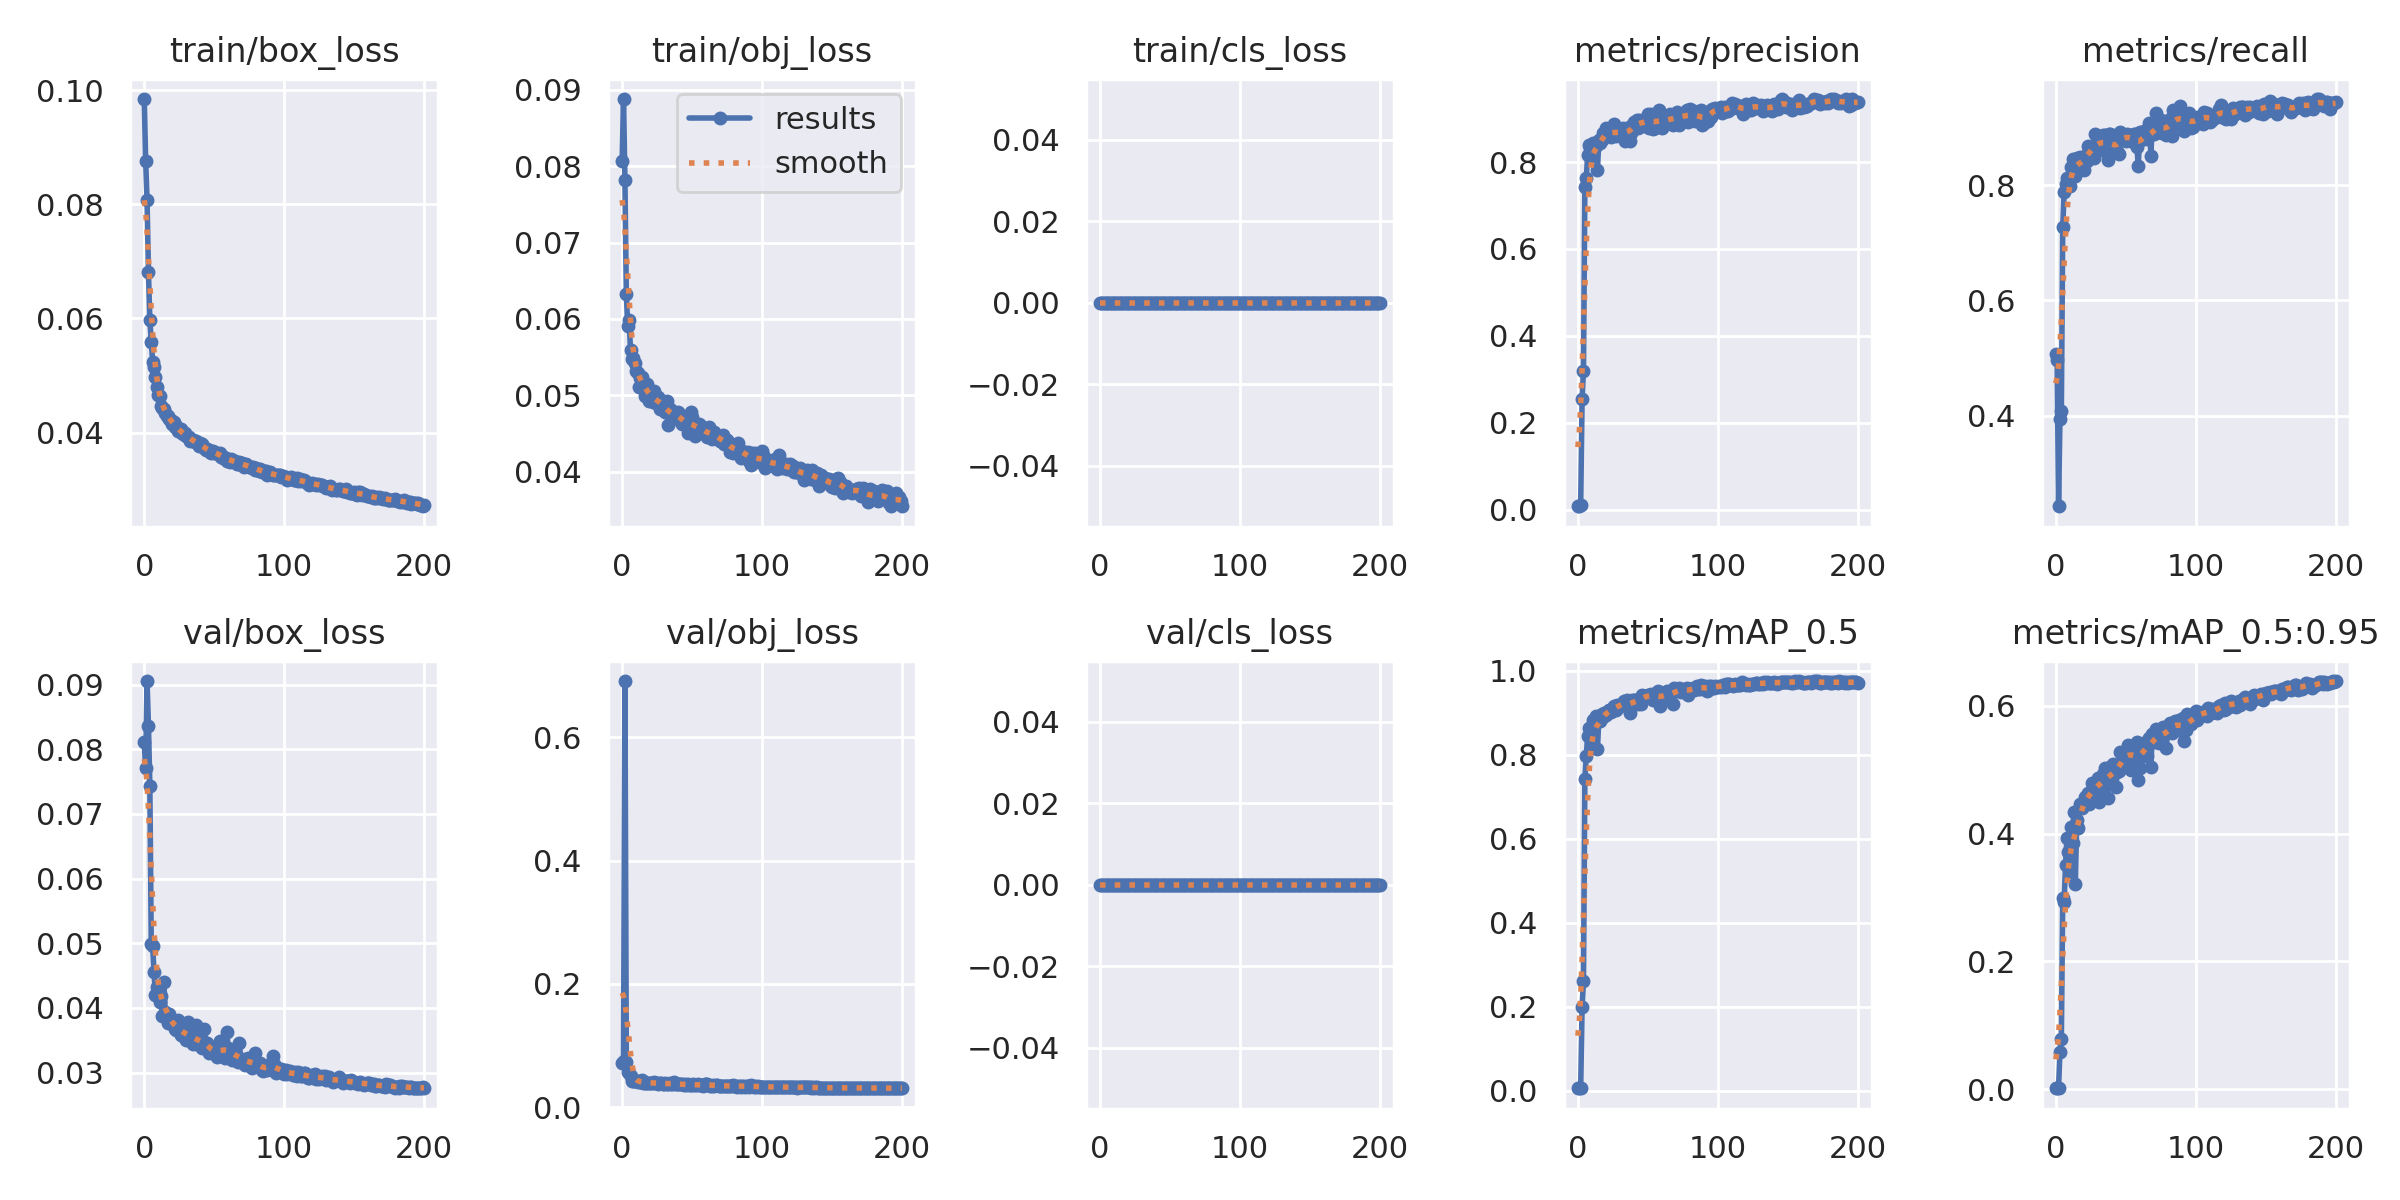

The data file committed next to this chart (first rows):
epoch, train/box_loss, train/obj_loss, train/cls_loss, metrics/precision, metrics/recall, metrics/mAP_0.5, metrics/mAP_0.5:0.95, val/box_loss, val/obj_loss, val/cls_loss, x/lr0, x/lr1, x/lr2
0, 0.09846, 0.08064, 0, 0.00799, 0.5076, 0.006485, 0.00158, 0.08111, 0.07262, 0, 0.07086, 0.003238, 0.003238
1, 0.08763, 0.08877, 0, 0.007806, 0.496, 0.007013, 0.00178, 0.07705, 0.07555, 0, 0.04083, 0.006539, 0.006539
2, 0.08075, 0.07815, 0, 0.01146, 0.2433, 0.006607, 0.002067, 0.09056, 0.6909, 0, 0.01076, 0.009807, 0.009807
3, 0.0682, 0.0633, 0, 0.2536, 0.3943, 0.1991, 0.05884, 0.08366, 0.07339, 0, 0.009852, 0.009852, 0.009852
4, 0.05966, 0.05913, 0, 0.3194, 0.4083, 0.2614, 0.07906, 0.07438, 0.05668, 0, 0.009852, 0.009852, 0.009852
5, 0.05594, 0.05981, 0, 0.7428, 0.7272, 0.7427, 0.2991, 0.0499, 0.0558, 0, 0.009803, 0.009803, 0.009803
6, 0.05242, 0.0559, 0, 0.7627, 0.7878, 0.797, 0.2934, 0.04956, 0.05076, 0, 0.009754, 0.009754, 0.009754
7, 0.05157, 0.05471, 0, 0.8165, 0.8022, 0.8453, 0.3513, 0.04554, 0.04201, 0, 0.009704, 0.009704, 0.009704
8, 0.0497, 0.05487, 0, 0.8394, 0.8116, 0.863, 0.3934, 0.04199, 0.04281, 0, 0.009655, 0.009655, 0.009655
9, 0.04797, 0.05423, 0, 0.8319, 0.799, 0.8461, 0.3713, 0.04321, 0.04255, 0, 0.009606, 0.009606, 0.009606
10, 0.04656, 0.05314, 0, 0.8131, 0.7979, 0.8211, 0.3402, 0.0434, 0.04277, 0, 0.009557, 0.009557, 0.009557
11, 0.04635, 0.05289, 0, 0.844, 0.8309, 0.8815, 0.4107, 0.04085, 0.04094, 0, 0.009508, 0.009508, 0.009508
12, 0.04464, 0.05106, 0, 0.8361, 0.8444, 0.8787, 0.3856, 0.04181, 0.04225, 0, 0.009458, 0.009458, 0.009458
13, 0.04435, 0.05234, 0, 0.8365, 0.8394, 0.8916, 0.4334, 0.03877, 0.04049, 0, 0.009409, 0.009409, 0.009409
14, 0.04419, 0.0524, 0, 0.7821, 0.815, 0.8138, 0.3211, 0.04397, 0.04394, 0, 0.00936, 0.00936, 0.00936
15, 0.04334, 0.05157, 0, 0.8519, 0.8476, 0.8865, 0.4208, 0.03936, 0.03987, 0, 0.00931, 0.00931, 0.00931
16, 0.04296, 0.04995, 0, 0.8443, 0.8345, 0.8799, 0.4088, 0.03913, 0.03996, 0, 0.009261, 0.009261, 0.009261
17, 0.0429, 0.0512, 0, 0.8512, 0.849, 0.8972, 0.4456, 0.03761, 0.03948, 0, 0.009212, 0.009212, 0.009212
18, 0.04237, 0.05151, 0, 0.866, 0.8284, 0.8894, 0.4416, 0.03909, 0.03933, 0, 0.009163, 0.009163, 0.009163
19, 0.0422, 0.04933, 0, 0.867, 0.8416, 0.8993, 0.4397, 0.03787, 0.03925, 0, 0.009113, 0.009113, 0.009113
20, 0.04142, 0.05014, 0, 0.8773, 0.8269, 0.8934, 0.4488, 0.0375, 0.03945, 0, 0.009064, 0.009064, 0.009064
21, 0.04186, 0.04938, 0, 0.8686, 0.8507, 0.9009, 0.457, 0.03748, 0.03996, 0, 0.009015, 0.009015, 0.009015
22, 0.04101, 0.04916, 0, 0.8684, 0.8426, 0.9051, 0.4581, 0.0368, 0.03921, 0, 0.008966, 0.008966, 0.008966
23, 0.04111, 0.05062, 0, 0.8662, 0.8674, 0.9074, 0.4638, 0.03662, 0.04134, 0, 0.008916, 0.008916, 0.008916
24, 0.0402, 0.04899, 0, 0.8583, 0.8606, 0.9026, 0.4466, 0.03809, 0.03908, 0, 0.008867, 0.008867, 0.008867
25, 0.04032, 0.04955, 0, 0.8667, 0.8653, 0.9099, 0.456, 0.03671, 0.04033, 0, 0.008818, 0.008818, 0.008818
26, 0.04058, 0.04976, 0, 0.8871, 0.8521, 0.9163, 0.4797, 0.03578, 0.03856, 0, 0.008769, 0.008769, 0.008769
27, 0.03987, 0.04821, 0, 0.8595, 0.8476, 0.9052, 0.4614, 0.03694, 0.03901, 0, 0.008719, 0.008719, 0.008719
28, 0.0397, 0.049, 0, 0.8645, 0.888, 0.9173, 0.4755, 0.03569, 0.03908, 0, 0.00867, 0.00867, 0.00867
29, 0.03993, 0.04921, 0, 0.867, 0.8705, 0.9167, 0.4803, 0.03578, 0.03861, 0, 0.008621, 0.008621, 0.008621
30, 0.03946, 0.0489, 0, 0.8742, 0.869, 0.9161, 0.4871, 0.03509, 0.0379, 0, 0.008572, 0.008572, 0.008572
31, 0.03917, 0.04779, 0, 0.8612, 0.8763, 0.916, 0.4493, 0.03785, 0.03886, 0, 0.008522, 0.008522, 0.008522
32, 0.03927, 0.04933, 0, 0.879, 0.8625, 0.9221, 0.4851, 0.03542, 0.03791, 0, 0.008473, 0.008473, 0.008473
33, 0.03859, 0.04618, 0, 0.877, 0.8816, 0.9271, 0.4686, 0.03609, 0.03818, 0, 0.008424, 0.008424, 0.008424
34, 0.03875, 0.04821, 0, 0.8489, 0.8865, 0.9211, 0.4926, 0.03472, 0.03958, 0, 0.008375, 0.008375, 0.008375
35, 0.03876, 0.04804, 0, 0.8776, 0.8863, 0.9292, 0.5029, 0.03436, 0.03771, 0, 0.008325, 0.008325, 0.008325
36, 0.03828, 0.04717, 0, 0.8758, 0.8566, 0.9169, 0.4883, 0.03515, 0.03798, 0, 0.008276, 0.008276, 0.008276
37, 0.03848, 0.04737, 0, 0.8496, 0.8432, 0.8985, 0.456, 0.03739, 0.04111, 0, 0.008227, 0.008227, 0.008227
38, 0.03819, 0.04752, 0, 0.8666, 0.8889, 0.9261, 0.4876, 0.03486, 0.03859, 0, 0.008178, 0.008178, 0.008178
39, 0.03758, 0.04776, 0, 0.8853, 0.8885, 0.9297, 0.5042, 0.03421, 0.03719, 0, 0.008128, 0.008128, 0.008128
40, 0.03811, 0.04782, 0, 0.8923, 0.8741, 0.9289, 0.4958, 0.03469, 0.03756, 0, 0.008079, 0.008079, 0.008079
41, 0.03792, 0.04757, 0, 0.8841, 0.8714, 0.9308, 0.5095, 0.0338, 0.03735, 0, 0.00803, 0.00803, 0.00803
42, 0.03757, 0.04656, 0, 0.8976, 0.8635, 0.9271, 0.4961, 0.0349, 0.0382, 0, 0.007981, 0.007981, 0.007981
43, 0.03736, 0.04631, 0, 0.8794, 0.8594, 0.92, 0.4723, 0.03676, 0.03734, 0, 0.007931, 0.007931, 0.007931
44, 0.03699, 0.04715, 0, 0.898, 0.8591, 0.9279, 0.4962, 0.03436, 0.03691, 0, 0.007882, 0.007882, 0.007882
45, 0.03719, 0.04626, 0, 0.8916, 0.8547, 0.9196, 0.4974, 0.03465, 0.03814, 0, 0.007833, 0.007833, 0.007833
46, 0.03691, 0.04664, 0, 0.8864, 0.8915, 0.9425, 0.5278, 0.03301, 0.03643, 0, 0.007784, 0.007784, 0.007784
47, 0.03656, 0.04512, 0, 0.8828, 0.8876, 0.9368, 0.5111, 0.03373, 0.03711, 0, 0.007734, 0.007734, 0.007734
48, 0.03633, 0.04601, 0, 0.8989, 0.8833, 0.9399, 0.5148, 0.03352, 0.03656, 0, 0.007685, 0.007685, 0.007685
49, 0.03678, 0.04779, 0, 0.8859, 0.8867, 0.9405, 0.5169, 0.03308, 0.03702, 0, 0.007636, 0.007636, 0.007636
50, 0.0364, 0.04713, 0, 0.9112, 0.8763, 0.9424, 0.5243, 0.03343, 0.03628, 0, 0.007587, 0.007587, 0.007587
51, 0.03641, 0.04568, 0, 0.879, 0.8885, 0.9408, 0.5254, 0.03329, 0.03721, 0, 0.007537, 0.007537, 0.007537
52, 0.03644, 0.04474, 0, 0.9098, 0.8817, 0.944, 0.5386, 0.03238, 0.03588, 0, 0.007488, 0.007488, 0.007488
53, 0.0363, 0.04615, 0, 0.9044, 0.8876, 0.9417, 0.53, 0.03314, 0.03633, 0, 0.007439, 0.007439, 0.007439
54, 0.03637, 0.04569, 0, 0.8768, 0.8795, 0.9296, 0.4993, 0.03485, 0.03746, 0, 0.00739, 0.00739, 0.00739
55, 0.03573, 0.04623, 0, 0.878, 0.875, 0.9304, 0.5142, 0.03404, 0.03699, 0, 0.00734, 0.00734, 0.00734
56, 0.03555, 0.04617, 0, 0.8819, 0.8894, 0.945, 0.5358, 0.03275, 0.03682, 0, 0.007291, 0.007291, 0.007291
57, 0.03574, 0.04547, 0, 0.9045, 0.888, 0.9526, 0.5367, 0.03253, 0.03607, 0, 0.007242, 0.007242, 0.007242
58, 0.03561, 0.04534, 0, 0.9204, 0.8665, 0.9454, 0.5426, 0.03226, 0.0354, 0, 0.007193, 0.007193, 0.007193
59, 0.03506, 0.04497, 0, 0.8995, 0.8327, 0.9152, 0.4832, 0.03626, 0.03728, 0, 0.007143, 0.007143, 0.007143
... 141 more rows
